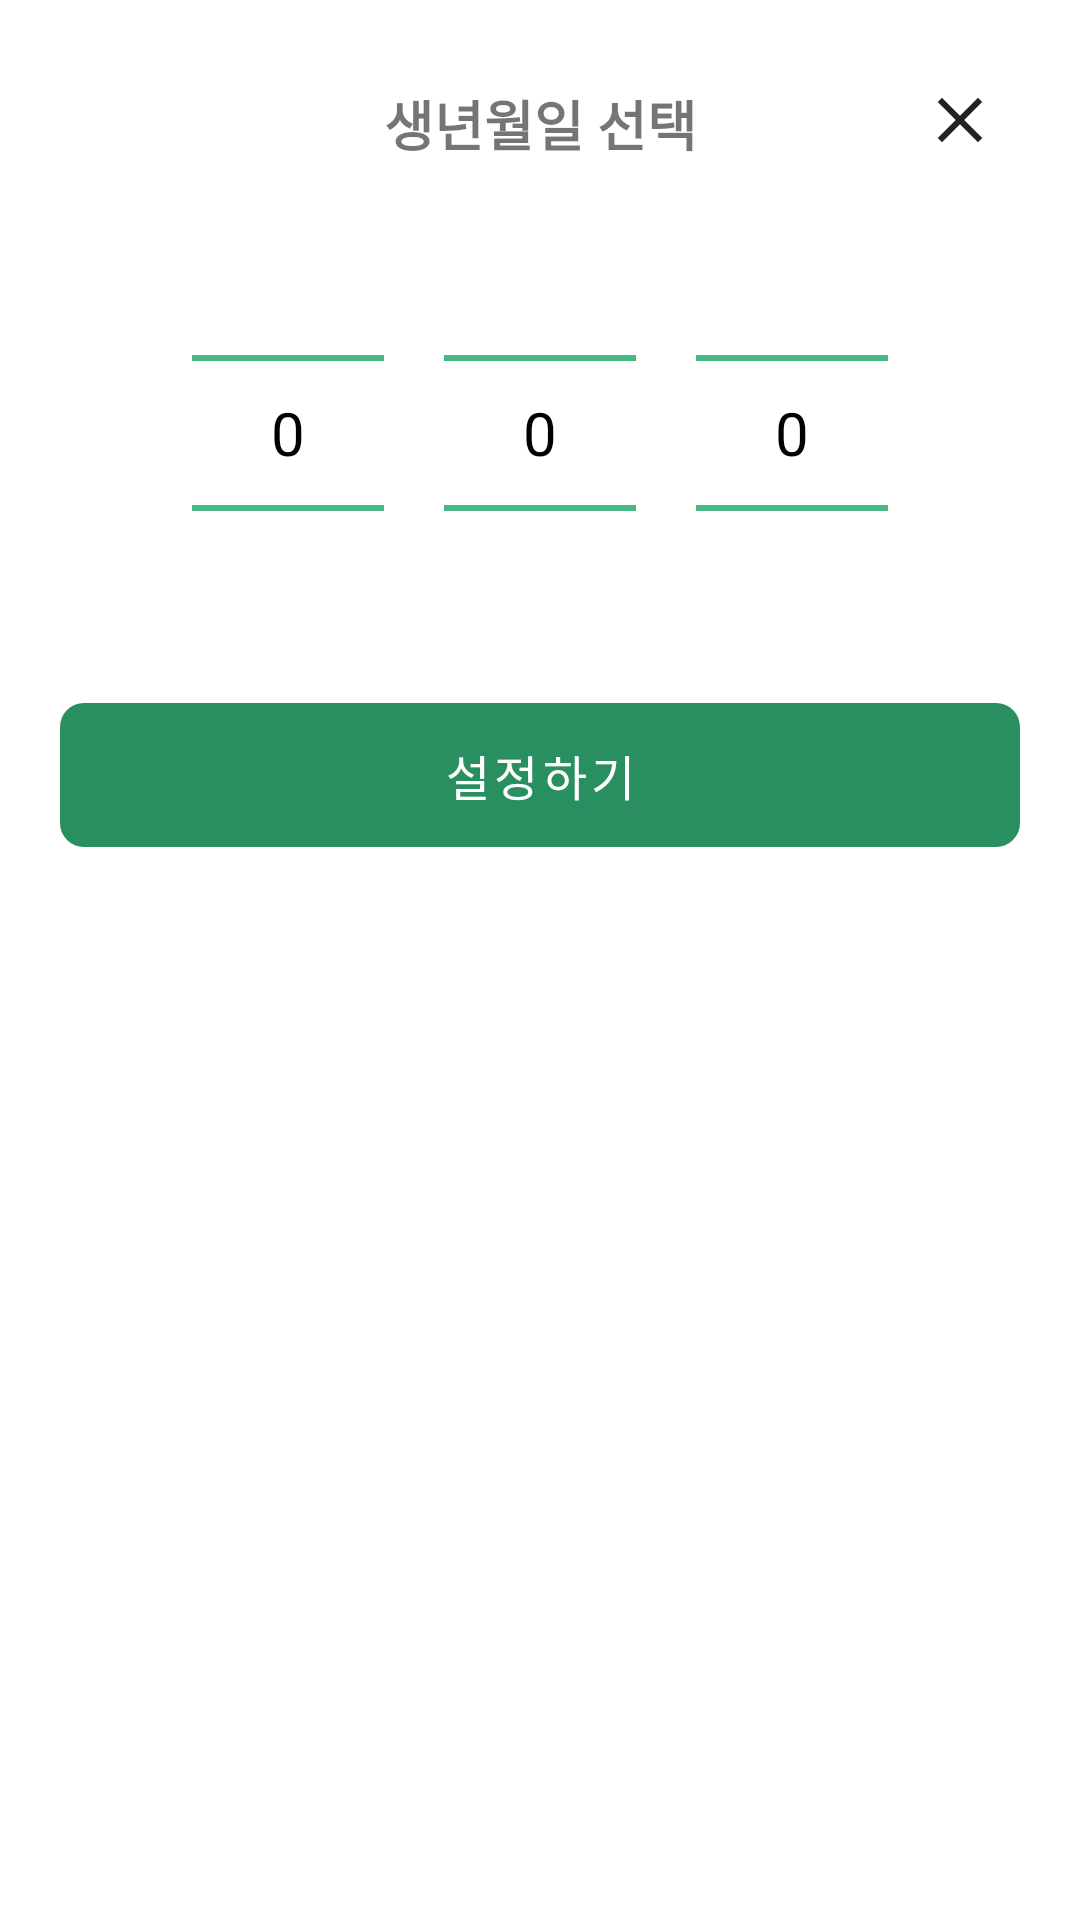

The Android layout XML behind this screen, and the referenced resources:
<!-- AndroidManifest.xml: fallback theme Theme.MaterialComponents.DayNight.NoActionBar -->
<!-- res/layout/dialog_date_picker.xml -->
<?xml version="1.0" encoding="utf-8"?>
<androidx.constraintlayout.widget.ConstraintLayout xmlns:android="http://schemas.android.com/apk/res/android"
    xmlns:app="http://schemas.android.com/apk/res-auto"
    android:layout_width="match_parent"
    android:layout_height="wrap_content"
    android:background="@color/white"
    android:padding="20dp">

    <TextView
        android:id="@+id/titleTextView"
        android:layout_width="wrap_content"
        android:layout_height="wrap_content"
        android:layout_marginTop="8dp"
        android:text="생년월일 선택"
        android:textSize="18sp"
        android:textStyle="bold"
        app:layout_constraintEnd_toEndOf="parent"
        app:layout_constraintStart_toStartOf="parent"
        app:layout_constraintTop_toTopOf="parent" />

    <ImageView
        android:id="@+id/btn_close"
        android:layout_width="wrap_content"
        android:layout_height="wrap_content"
        android:padding="8dp"
        android:src="@drawable/ic_all_close"
        app:layout_constraintEnd_toEndOf="parent"
        app:layout_constraintTop_toTopOf="parent" />

    <NumberPicker
        android:id="@+id/yearPicker"
        android:layout_width="wrap_content"
        android:layout_height="wrap_content"
        android:theme="@style/AppTheme.NumberPicker"
        app:layout_constraintEnd_toStartOf="@+id/monthPicker"
        android:layout_marginEnd="20dp"
        app:layout_constraintHorizontal_chainStyle="packed"
        app:layout_constraintStart_toStartOf="parent"
        app:layout_constraintTop_toBottomOf="@+id/titleTextView" />

    <NumberPicker
        android:id="@+id/monthPicker"
        android:layout_width="wrap_content"
        android:layout_height="wrap_content"
        android:layout_marginEnd="20dp"
        android:theme="@style/AppTheme.NumberPicker"
        app:layout_constraintEnd_toStartOf="@+id/dayPicker"
        app:layout_constraintStart_toEndOf="@+id/yearPicker"
        app:layout_constraintTop_toBottomOf="@+id/titleTextView" />

    <NumberPicker
        android:id="@+id/dayPicker"
        android:layout_width="wrap_content"
        android:layout_height="wrap_content"
        android:theme="@style/AppTheme.NumberPicker"
        app:layout_constraintEnd_toEndOf="parent"
        app:layout_constraintStart_toEndOf="@+id/monthPicker"
        app:layout_constraintTop_toBottomOf="@+id/titleTextView" />

    <Button
        android:id="@+id/confirmButton"
        style="@style/DarkGreenButtonStyle"
        android:layout_width="match_parent"
        android:layout_height="wrap_content"
        android:text="설정하기"
        app:layout_constraintEnd_toEndOf="parent"
        app:layout_constraintStart_toStartOf="parent"
        app:layout_constraintTop_toBottomOf="@+id/dayPicker"/>

</androidx.constraintlayout.widget.ConstraintLayout>
<!-- resources referenced by this layout -->
<resources>
  <color name="white">#FFFFFFFF</color>
  <!-- drawable ic_all_close (drawable) -->
  <vector xmlns:android="http://schemas.android.com/apk/res/android"
      android:width="24dp"
      android:height="24dp"
      android:viewportWidth="24"
      android:viewportHeight="24">
    <path
        android:pathData="M18,6L6,18"
        android:strokeLineJoin="round"
        android:strokeWidth="2"
        android:fillColor="#00000000"
        android:strokeColor="#222222"
        android:strokeLineCap="square"/>
    <path
        android:pathData="M6,6L18,18"
        android:strokeLineJoin="round"
        android:strokeWidth="2"
        android:fillColor="#00000000"
        android:strokeColor="#222222"
        android:strokeLineCap="square"/>
  </vector>
  <style name="AppTheme.NumberPicker" parent="Theme.AppCompat.Light">
          <item name="android:textColorPrimary">@color/black</item>
          <item name="android:textColorHighlight">@color/gray_stroke</item>
          <item name="android:textSize">20sp</item>
          <item name="selectableItemBackground">@color/black</item>
          <item name="colorControlNormal">@color/primary</item>
      </style>
  <style name="DarkGreenButtonStyle" parent="Widget.MaterialComponents.Button.UnelevatedButton">
          <item name="android:fontFamily">@font/pretendard_bold</item>
          <item name="android:background">@drawable/btn_dark_green</item>
          <item name="backgroundTint">@null</item>
          <item name="android:textColor">@color/white</item>
          <item name="android:textSize">16sp</item>
          <item name="android:paddingTop">10dp</item>
          <item name="android:paddingBottom">10dp</item>
          <item name="android:stateListAnimator">@null</item>
      </style>
  <color name="black">#FF000000</color>
  <color name="gray_stroke">#818181</color>
  <color name="primary">#33B178</color>
  <!-- drawable btn_dark_green (drawable) -->
  <?xml version="1.0" encoding="utf-8"?>
  <shape xmlns:android="http://schemas.android.com/apk/res/android"
      android:shape="rectangle">
      <solid android:color="@color/login_btn" />
      <corners android:radius="8dp" />
  </shape>
  <color name="login_btn">#298E60</color>
</resources>
